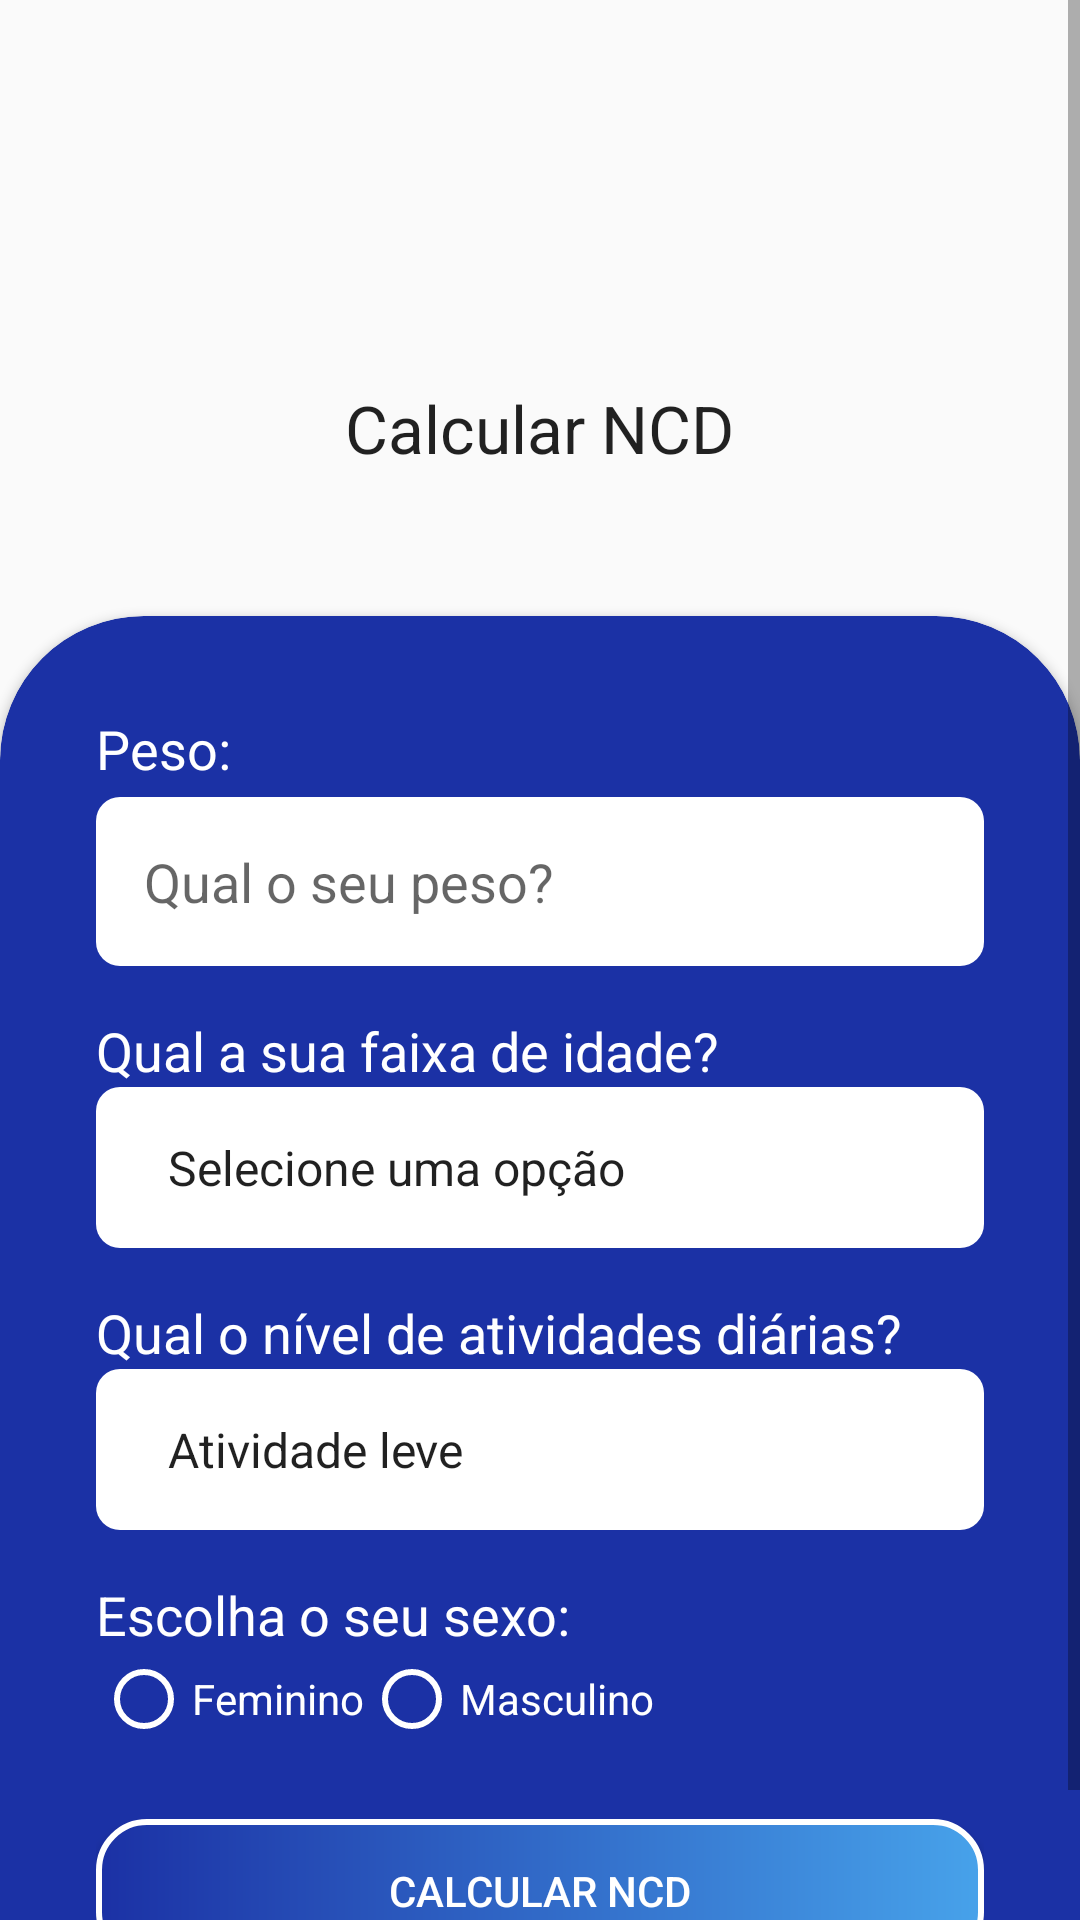

This screen was rendered from an Android layout file. Write that file and the resources it references.
<!-- AndroidManifest.xml: application theme AppTheme -->
<!-- res/layout/activity_ncd.xml -->
<?xml version="1.0" encoding="utf-8"?>
<ScrollView
    xmlns:android="http://schemas.android.com/apk/res/android"
    xmlns:app="http://schemas.android.com/apk/res-auto"
    xmlns:tools="http://schemas.android.com/tools"
    android:layout_width="match_parent"
    android:layout_height="match_parent"
    android:fillViewport="true">

    <LinearLayout
        android:layout_width="match_parent"
        android:layout_height="match_parent"
        android:gravity="bottom"
        android:orientation="vertical"
        tools:context=".ui.ImcActivity">

        <ImageView
            android:layout_width="80dp"
            android:layout_height="80dp"
            android:src="@drawable/ncd"
            android:layout_gravity="center"
            android:layout_marginBottom="32dp"
            android:layout_marginTop="16dp"/>

        <TextView
            android:id="@+id/textView3"
            android:layout_width="wrap_content"
            android:layout_height="wrap_content"
            android:text="Calcular NCD"
            android:textAppearance="@style/TextAppearance.AppCompat.Large"
            android:layout_marginBottom="48dp"
            android:layout_gravity="center"/>

        <androidx.cardview.widget.CardView
            android:layout_width="match_parent"
            android:layout_height="wrap_content"
            app:cardBackgroundColor="@color/colorAccent"
            app:cardCornerRadius="48dp"
            android:layout_marginBottom="-48dp">

            <LinearLayout
                android:layout_width="match_parent"
                android:layout_height="match_parent"
                android:orientation="vertical"
                android:padding="32dp">

                <TextView
                    android:layout_width="match_parent"
                    android:layout_height="wrap_content"
                    android:text="Peso:"
                    android:textAppearance="@style/label_dark_background"/>

                <EditText
                    android:id="@+id/ed_peso"
                    android:layout_width="match_parent"
                    android:layout_height="wrap_content"
                    android:hint="Qual o seu peso?"
                    android:background="@drawable/edit_text_background"
                    android:padding="16dp"
                    android:layout_marginTop="4dp"
                    android:inputType="number"/>

                <TextView
                    android:id="@+id/text_view_idade"
                    android:layout_width="match_parent"
                    android:layout_height="wrap_content"
                    android:text="Qual a sua faixa de idade?"
                    android:textAppearance="@style/label_dark_background"
                    android:layout_marginTop="16dp" />

                <Spinner
                    android:id="@+id/spinner_idade"
                    android:layout_width="match_parent"
                    android:layout_height="wrap_content"
                    android:entries="@array/faixa_etaria"
                    android:background="@drawable/edit_text_background"
                    android:padding="16dp"
                    />

                <TextView
                    android:id="@+id/text_view_atividades"
                    android:layout_width="match_parent"
                    android:layout_height="wrap_content"
                    android:text="Qual o nível de atividades diárias?"
                    android:textAppearance="@style/label_dark_background"
                    android:layout_marginTop="16dp"/>

                <Spinner
                    android:id="@+id/spinner_atividades"
                    android:layout_width="match_parent"
                    android:layout_height="wrap_content"
                    android:entries="@array/atividades"
                    android:background="@drawable/edit_text_background"
                    android:padding="16dp"/>

                <TextView
                    android:layout_width="match_parent"
                    android:layout_height="wrap_content"
                    android:text="Escolha o seu sexo:"
                    android:textAppearance="@style/label_dark_background"
                    android:layout_marginTop="16dp"/>
                <LinearLayout
                    android:layout_width="match_parent"
                    android:layout_height="wrap_content"
                    android:orientation="horizontal">

                    <RadioGroup
                        android:layout_width="wrap_content"
                        android:layout_height="wrap_content"
                        android:orientation="horizontal">

                        <RadioButton
                            android:id="@+id/radio_feminino"
                            android:layout_width="wrap_content"
                            android:layout_height="wrap_content"
                            android:text="Feminino"
                            android:textColor="@android:color/white"
                            android:buttonTint="@android:color/white"/>

                        <RadioButton
                            android:id="@+id/radio_masculino"
                            android:layout_width="wrap_content"
                            android:layout_height="wrap_content"
                            android:text="Masculino"
                            android:textColor="@android:color/white"
                            android:buttonTint="@android:color/white"/>

                    </RadioGroup>

                </LinearLayout>

                <Button
                    android:id="@+id/button_calcular_ncd"
                    android:layout_width="match_parent"
                    android:layout_height="wrap_content"
                    android:text="Calcular NCD"
                    android:layout_marginTop="24dp"
                    android:layout_marginBottom="48dp"
                    android:textColor="@android:color/white"
                    android:background="@drawable/button_background"/>

            </LinearLayout>

        </androidx.cardview.widget.CardView>
    </LinearLayout>
</ScrollView>
<!-- resources referenced by this layout -->
<resources>
  <string-array name="atividades">
          <item>Atividade leve</item>
          <item>Atividade moderada</item>
          <item>Atividade intensa</item>
      </string-array>
  <string-array name="faixa_etaria">
          <item>Selecione uma opção</item>
          <item>Entre 18 e 30 anos</item>
          <item>Entre 31 e 60 anos</item>
          <item>Acima de 60 anos</item>
      </string-array>
  <color name="colorAccent">#1B31A5</color>
  <!-- drawable button_background (drawable) -->
  <?xml version="1.0" encoding="utf-8"?>
  <shape
      xmlns:android="http://schemas.android.com/apk/res/android"
      android:shape="rectangle">
  
      <gradient
          android:startColor="@color/colorPrimary"
          android:endColor="@color/colorAccent"
          android:angle="180"/>
  
      <corners android:radius="16dp"/>
  
      <stroke
          android:color="@android:color/white"
          android:width="2dp"/>
  
  </shape>
  <!-- drawable edit_text_background (drawable) -->
  <?xml version="1.0" encoding="utf-8"?>
  <shape
      xmlns:android="http://schemas.android.com/apk/res/android"
      android:shape="rectangle">
  
      <solid android:color="@android:color/white"/>
      <corners
          android:topRightRadius="8dp"
          android:topLeftRadius="8dp"
          android:bottomLeftRadius="8dp"
          android:bottomRightRadius="8dp"/>
  
  
  </shape>
  <style name="label_dark_background" parent="TextAppearance.AppCompat.Medium">
  
          <item name="android:textColor">@android:color/white</item>
  
      </style>
  <style name="AppTheme" parent="Theme.AppCompat.Light.DarkActionBar">
          
          <item name="colorPrimary">@color/colorPrimary</item>
          <item name="colorPrimaryDark">@color/colorPrimaryDark</item>
  
      </style>
  <color name="colorPrimary">#47A2EA</color>
  <color name="colorPrimaryDark">#023157</color>
</resources>
